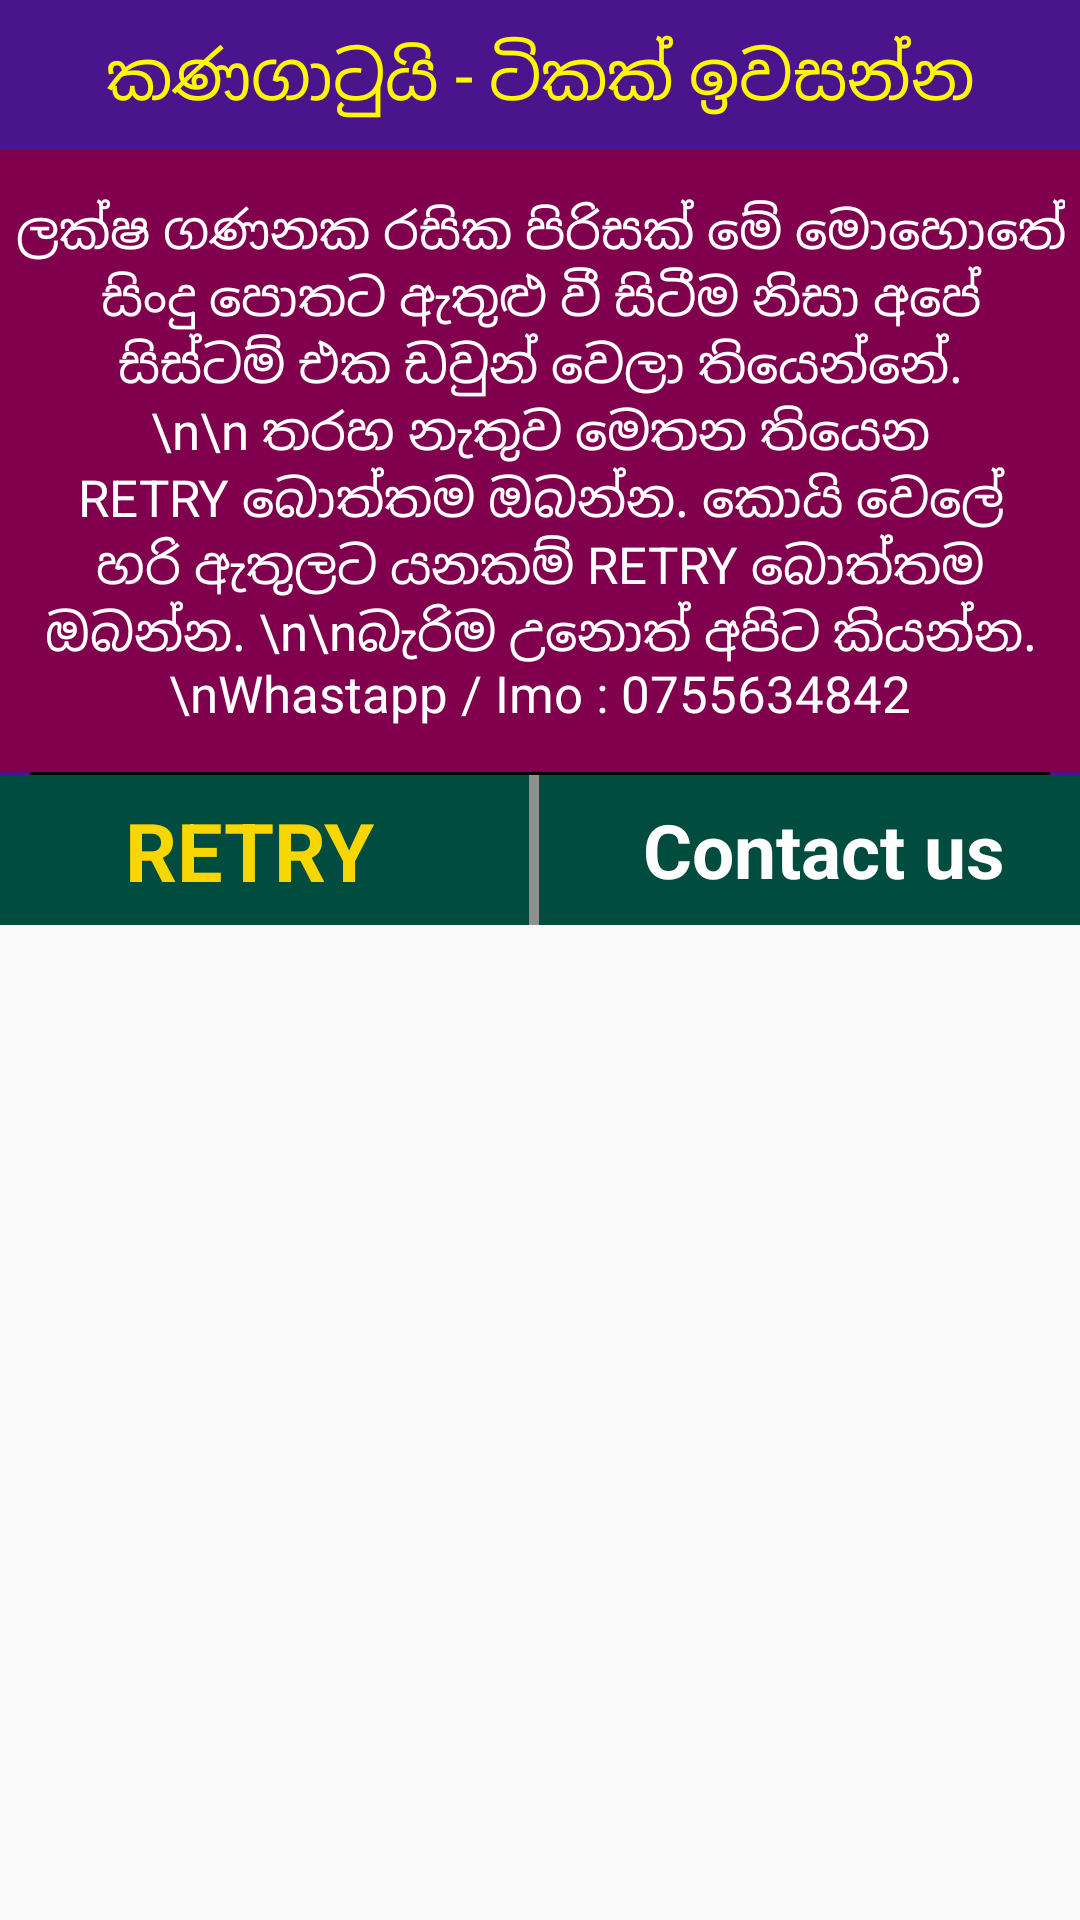

Here is an Android app screen rendered from its layout file. Give the layout XML and the strings, colors and styles it references.
<!-- AndroidManifest.xml: application theme AppTheme -->
<!-- res/layout/retry_page.xml -->
<?xml version="1.0" encoding="utf-8"?>
<RelativeLayout xmlns:android="http://schemas.android.com/apk/res/android"
    xmlns:app="http://schemas.android.com/apk/res-auto"
    android:layout_width="match_parent"
    android:layout_height="wrap_content"
    android:background="@android:color/transparent"
    android:orientation="vertical"
    app:layout_constraintHeight_max="wrap">

    <LinearLayout
        android:layout_width="match_parent"
        android:layout_height="wrap_content"
        android:orientation="vertical"
        android:background="#4A148C">

        <TextView
            android:layout_width="match_parent"
            android:layout_height="50dp"
            android:layout_below="@+id/title"
            android:gravity="center"
            android:text="කණගාටුයි - ටිකක් ඉවසන්න"
            android:textAlignment="center"
            android:textColor="#FFF700"
            android:textSize="22sp" />

        <LinearLayout
            android:layout_width="match_parent"
            android:layout_height="wrap_content"
            android:layout_above="@+id/back_ll"
            android:background="#81004E"
            android:orientation="vertical"
            android:padding="5dp">

            <TextView
                android:id="@+id/rebooking_single_tv"
                android:layout_width="match_parent"
                android:layout_height="wrap_content"
                android:paddingTop="10dp"
                android:paddingBottom="10dp"
                android:textAlignment="center"
                android:text="ලක්ෂ ගණනක රසික පිරිසක් මේ මොහොතේ සිංදු පොතට ඇතුළු වී සිටීම නිසා අපේ සිස්ටම් එක ඩවුන් වෙලා තියෙන්නේ. \n\n තරහ නැතුව මෙතන තියෙන RETRY බොත්තම ඔබන්න. කොයි වෙලේ හරි ඇතුලට යනකම් RETRY බොත්තම ඔබන්න. \n\nබැරිම උනොත් අපිට කියන්න. \nWhastapp / Imo : 0755634842"
                android:textColor="#FFFFFF"
                android:textSize="17sp" />
        </LinearLayout>

        <LinearLayout
            android:id="@+id/back_ll"
            android:layout_width="match_parent"
            android:layout_height="wrap_content"
            android:orientation="vertical">
            <View
                android:layout_width="match_parent"
                android:layout_height="1dp"
                android:layout_below="@+id/end_time_recycle"
                android:layout_marginLeft="10dp"
                android:layout_marginRight="10dp"
                android:background="#0B0000" />
            <LinearLayout
                android:id="@+id/rebooking_back_button_ll"
                android:layout_width="match_parent"
                android:layout_height="50dp"
                android:orientation="horizontal"
                android:background="#004D40"
                android:gravity="center">

                <TextView
                    android:id="@+id/ok_btn"
                    android:layout_width="0dp"
                    android:layout_height="wrap_content"
                    android:layout_weight=".49"
                    android:paddingLeft="10dp"
                    android:paddingRight="10dp"
                    android:text="RETRY"
                    android:textAlignment="center"
                    android:textColor="#F8D700"
                    android:textSize="27sp"
                    android:textStyle="bold" />
                <View
                    android:layout_width="0dp"
                    android:layout_weight=".01"
                    android:layout_height="match_parent"
                    android:layout_below="@+id/end_time_recycle"
                    android:layout_marginLeft="10dp"
                    android:layout_marginRight="10dp"
                    android:background="#8F8F8F" />
                <TextView
                    android:id="@+id/cancel_btn"
                    android:layout_width="0dp"
                    android:layout_weight=".5"
                    android:layout_height="wrap_content"
                    android:paddingLeft="10dp"
                    android:textAlignment="center"
                    android:paddingRight="10dp"
                    android:text="Contact us"
                    android:textColor="#FFFFFF"
                    android:textSize="25sp"
                    android:textStyle="bold" />
            </LinearLayout>
        </LinearLayout>
    </LinearLayout>
</RelativeLayout>
<!-- resources referenced by this layout -->
<resources>
  <style name="AppTheme" parent="Theme.AppCompat.Light.DarkActionBar">
          <item name="windowNoTitle">true</item>
          <item name="windowActionBar">false</item>
          <item name="colorPrimary">@color/colorPrimary</item>
          <item name="colorPrimaryDark">@color/colorPrimaryDark</item>
          <item name="colorAccent">@color/colorAccent</item>
          <item name="autoCompleteTextViewStyle">@style/cursorColor</item>
      </style>
  <color name="colorPrimary">#000000</color>
  <color name="colorPrimaryDark">#880E4F</color>
  <color name="colorAccent">#880E4F</color>
  <style name="cursorColor" parent="Widget.AppCompat.AutoCompleteTextView">
          <item name="android:textCursorDrawable">@drawable/cursor</item>
      </style>
</resources>
